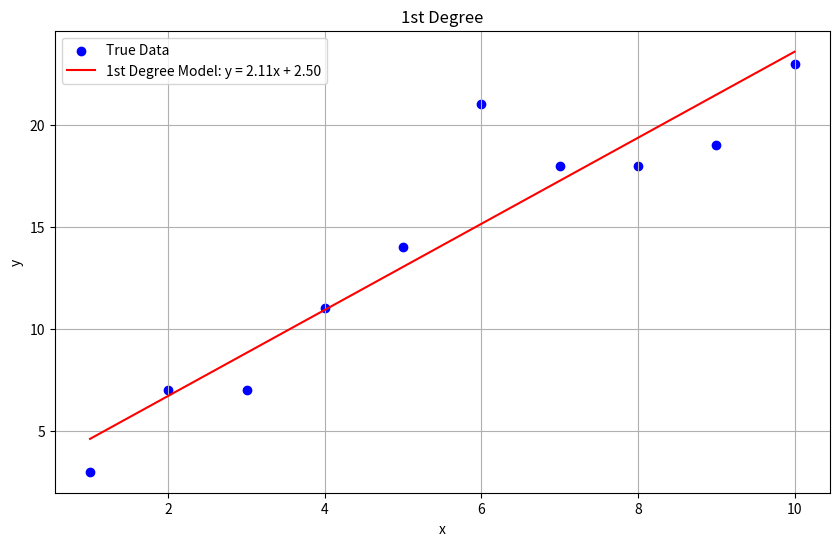
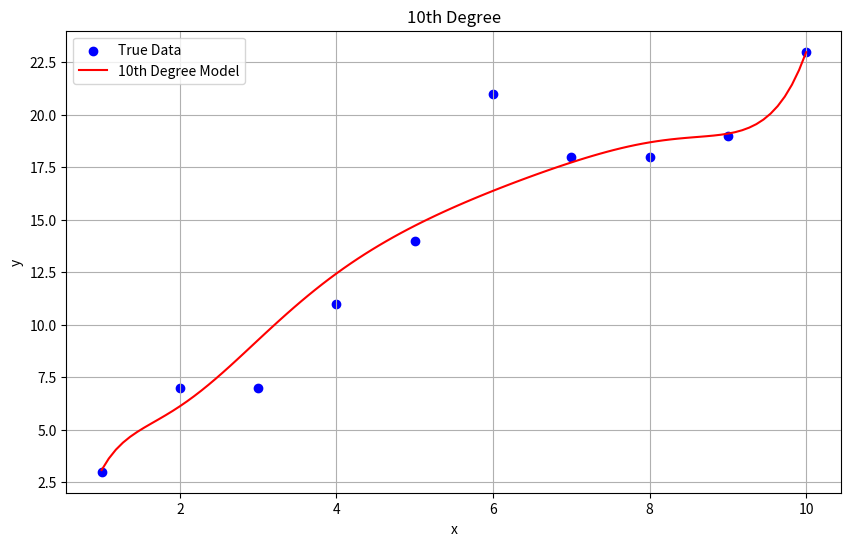
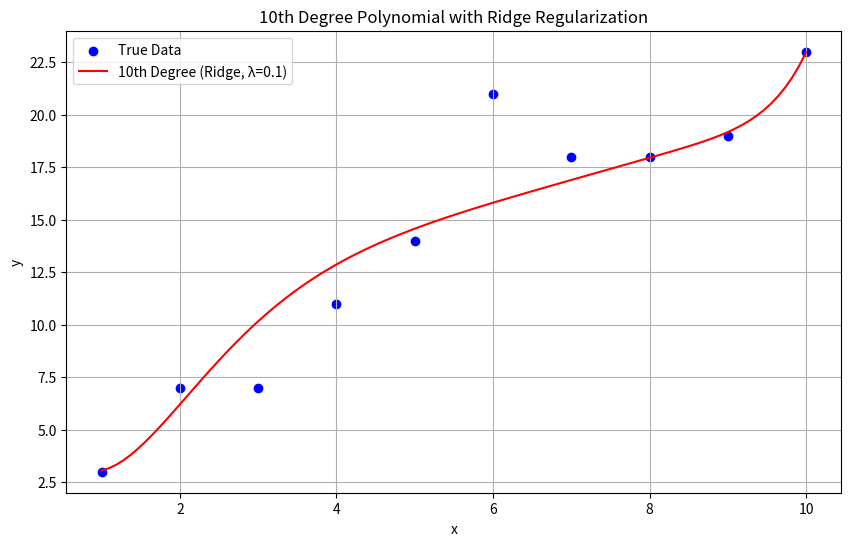

Write Python code to recreate these figures, in order.
import numpy as np
import matplotlib.pyplot as plt

# Veri seti
x = np.array([1, 2, 3, 4, 5, 6, 7, 8, 9, 10])
y = np.array([3, 7, 7, 11, 14, 21, 18, 18, 19, 23])

##### Part A - Linear Regression #####

a, b = 0, 0
learning_rate = 0.01
epochs = 1000
threshold = 0.0001

for i in range(epochs):
    y_pred = a * x + b
    error = y_pred - y
    cost = np.mean(error ** 2)

    da = (2 / len(x)) * np.sum(error * x)
    db = (2 / len(x)) * np.sum(error)
    
    a -= learning_rate * da
    b -= learning_rate * db
    
    if abs(da) < threshold and abs(db) < threshold:
        print(f"Early stopping at epoch {i}")
        break

print(f"Final coefficients: a = {a:.4f}, b = {b:.4f}")

plt.figure(figsize=(10, 6))
plt.scatter(x, y, color='blue', label='True Data')
plt.plot(x, a * x + b, color='red', label=f'1st Degree Model: y = {a:.2f}x + {b:.2f}')

plt.xlabel('x')
plt.ylabel('y')
plt.title('1st Degree')
plt.legend()
plt.grid(True)
plt.savefig('question2_first_order.png')

##### Part B - 10th Degree Polynomial Regression #####

degree = 10
learning_rate_2 = 0.0005
epochs = 10000
weights = np.zeros(degree+1)

x_mean = x.mean()
x_std = x.std()
y_mean = y.mean()
y_std = y.std() if y.std() != 0 else 1

x_norm = (x - x_mean) / x_std
y_norm = (y - y_mean) / y_std

def poly_predict(x, weights):
    return sum(w * (x ** i) for i, w in enumerate(weights))

def poly_grad(x, error, weights):
    grad = np.zeros_like(weights)
    for i in range(len(weights)):
        grad[i] = (2 / len(x)) * np.sum(error * (x ** i))
    return grad

for i in range(epochs):
    y_pred_norm = poly_predict(x_norm, weights)
    error = y_pred_norm - y_norm
    cost = np.mean(error ** 2)
  
    grad = poly_grad(x_norm, error, weights)
    weights -= learning_rate_2 * grad
    
    if i % 1000 == 0:
        print(f"Epoch {i}, Cost: {cost:.6f}, Gradient Norm: {np.linalg.norm(grad):.6f}")
    
    if np.any(np.isnan(weights)) or np.any(np.isnan(grad)):
        print("NaN detected! Stopping training.")
        break
    
    if np.all(np.abs(grad) < threshold):
        print(f"Early stopping at epoch {i}")
        break

print("10th degree final coefficients:")
for i in range(len(weights)):
    print(f"Weight {i}: {weights[i]:.4f}")

x_smooth = np.linspace(min(x), max(x), 100)
x_smooth_norm = (x_smooth - x_mean) / x_std
y_smooth_pred = poly_predict(x_smooth_norm, weights) * y_std + y_mean

plt.figure(figsize=(10, 6))
plt.scatter(x, y, color='blue', label='True Data')
plt.plot(x_smooth, y_smooth_pred, color='red', label='10th Degree Model')

plt.xlabel('x')
plt.ylabel('y')
plt.title('10th Degree')
plt.legend()
plt.grid(True)
plt.savefig('question2_tenth_order.png')


##### Part C - 10th Degree Polynomial with Ridge Regularization #####

lambda_reg = 0.1  # Ridge regularization constant
epochs = 10000

weights = np.zeros(degree + 1)

def poly_grad_ridge(x, error, weights, lambda_reg):
    grad = np.zeros_like(weights)
    for i in range(len(weights)):
        grad[i] = (2 / len(x)) * np.sum(error * (x ** i)) + 2 * lambda_reg * weights[i]
    return grad

for i in range(epochs):
    y_pred_norm = poly_predict(x_norm, weights)
    error = y_pred_norm - y_norm
    cost = np.mean(error ** 2) + lambda_reg * np.sum(weights ** 2)
    
    grad = poly_grad_ridge(x_norm, error, weights, lambda_reg)
    weights -= learning_rate_2 * grad
    
    if i % 1000 == 0:
        print(f"Epoch {i}, Cost: {cost:.6f}, Gradient Norm: {np.linalg.norm(grad):.6f}")
    
    if np.all(np.abs(grad) < threshold):
        print(f"Early stopping at epoch {i}")
        break

print("Regularized 10th degree final coefficients:")
for i, w in enumerate(weights):
    print(f"Weight {i}: {w:.4f}")

x_smooth = np.linspace(min(x), max(x), 100)
x_smooth_norm = (x_smooth - x_mean) / x_std
y_smooth_pred = poly_predict(x_smooth_norm, weights) * y_std + y_mean

plt.figure(figsize=(10, 6))
plt.scatter(x, y, color='blue', label='True Data')
plt.plot(x_smooth, y_smooth_pred, color='red', label=f'10th Degree (Ridge, λ={lambda_reg})')
plt.xlabel('x')
plt.ylabel('y')
plt.title('10th Degree Polynomial with Ridge Regularization')
plt.legend()
plt.grid(True)
plt.savefig('question2_tenth_order_ridge.png')
plt.show()
